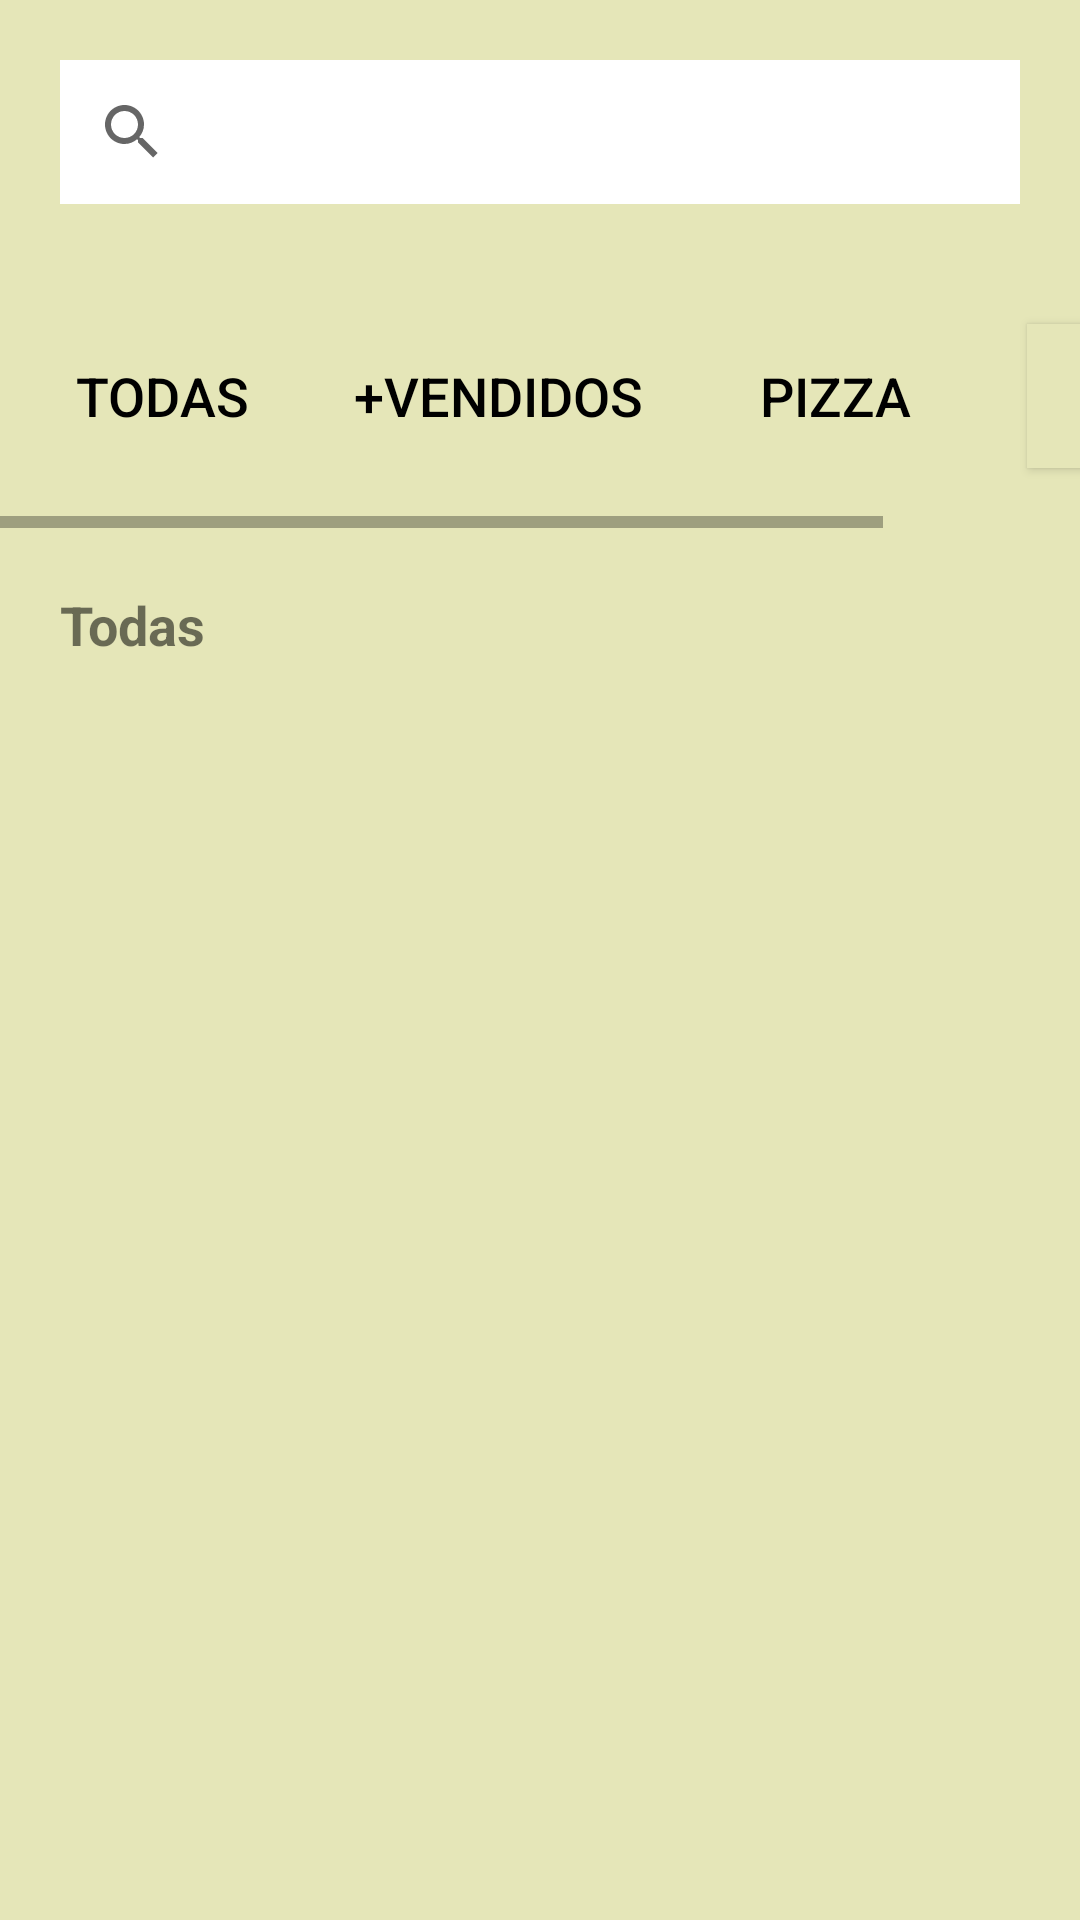

Reconstruct the res/layout file that produces this screen, plus the resources it refers to.
<!-- AndroidManifest.xml: application theme Theme.AppDePizzaria -->
<!-- res/layout/activity_main.xml -->
<?xml version="1.0" encoding="utf-8"?>
<LinearLayout
    xmlns:android="http://schemas.android.com/apk/res/android"
    xmlns:app="http://schemas.android.com/apk/res-auto"
    xmlns:tools="http://schemas.android.com/tools"
    android:layout_width="match_parent"
    android:layout_height="match_parent"
    android:orientation="vertical"
    android:background="@color/tela"
    tools:context=".MainActivity"
    >

    <androidx.appcompat.widget.SearchView
        android:layout_width="match_parent"
        android:layout_height="wrap_content"
        android:queryHint="Search"
        android:background="@color/white"
        android:layout_margin="20dp"
        />

    <LinearLayout
        android:layout_width="match_parent"
        android:layout_height="wrap_content"
        android:orientation="vertical">

        <HorizontalScrollView
            android:layout_width="match_parent"
            android:layout_height="match_parent"
            android:fillViewport="true"
            tools:ignore="UselessParent">
            <LinearLayout
                android:layout_width="match_parent"
                android:layout_height="wrap_content"
                android:orientation="horizontal"
                >

                <androidx.appcompat.widget.AppCompatButton
                    android:id="@+id/btnTodas"
                    android:layout_width="wrap_content"
                    android:layout_height="wrap_content"
                    android:text="Todas"
                    android:textColor="@color/black"
                    android:textSize="18sp"
                    android:background="@drawable/bg_button_disabled"
                    android:layout_marginTop="20dp"
                    android:layout_marginHorizontal="10dp"
                    android:layout_marginBottom="20dp"/>

                <androidx.appcompat.widget.AppCompatButton
                    android:id="@+id/btnFrango"
                    android:layout_width="wrap_content"
                    android:layout_height="wrap_content"
                    android:text="+Vendidos"
                    android:textColor="@color/black"
                    android:textSize="18sp"
                    android:background="@drawable/bg_button_disabled"
                    android:layout_marginTop="20dp"
                    android:layout_marginHorizontal="10dp"
                    android:layout_marginBottom="20dp"/>

                <androidx.appcompat.widget.AppCompatButton
                    android:id="@+id/btnPizza"
                    android:layout_width="wrap_content"
                    android:layout_height="wrap_content"
                    android:text="Pizza"
                    android:textColor="@color/black"
                    android:textSize="18sp"
                    android:background="@drawable/bg_button_disabled"
                    android:layout_marginTop="20dp"
                    android:layout_marginHorizontal="10dp"
                    android:layout_marginBottom="20dp"/>

                <androidx.appcompat.widget.AppCompatButton
                    android:id="@+id/btnEsfiha"
                    android:layout_width="wrap_content"
                    android:layout_height="wrap_content"

                    android:textColor="@color/black"
                    android:textSize="18sp"
                    android:background="@color/tela"
                    android:layout_marginTop="20dp"
                    android:layout_marginHorizontal="10dp"
                    android:layout_marginBottom="20dp"/>
            </LinearLayout>
        </HorizontalScrollView>

    </LinearLayout>

    <TextView
        android:id="@+id/txtTitulo"
        android:layout_width="match_parent"
        android:layout_height="wrap_content"
        android:text="Todas"
        android:textSize="18sp"
        android:textStyle="bold"
        android:layout_margin="20dp"/>

    <androidx.recyclerview.widget.RecyclerView
        android:id="@+id/recyclerViewProducts"
        android:layout_width="match_parent"
        android:layout_height="wrap_content"
        android:visibility="invisible"
        />
</LinearLayout>
<!-- resources referenced by this layout -->
<resources>
  <color name="black">#FF000000</color>
  <color name="tela">#e5e6b8</color>
  <color name="white">#FFFFFFFF</color>
  <style name="Theme.AppDePizzaria" parent="Base.Theme.AppDePizzaria" />
  <style name="Base.Theme.AppDePizzaria" parent="Theme.MaterialComponents.DayNight.DarkActionBar">
          
          
          <item name="colorSecondaryVariant">@color/red</item>
          <item name="colorSecondary">@color/orange</item>
      </style>
  <color name="red">#FF1744</color>
  <color name="orange">#f2502c</color>
</resources>
